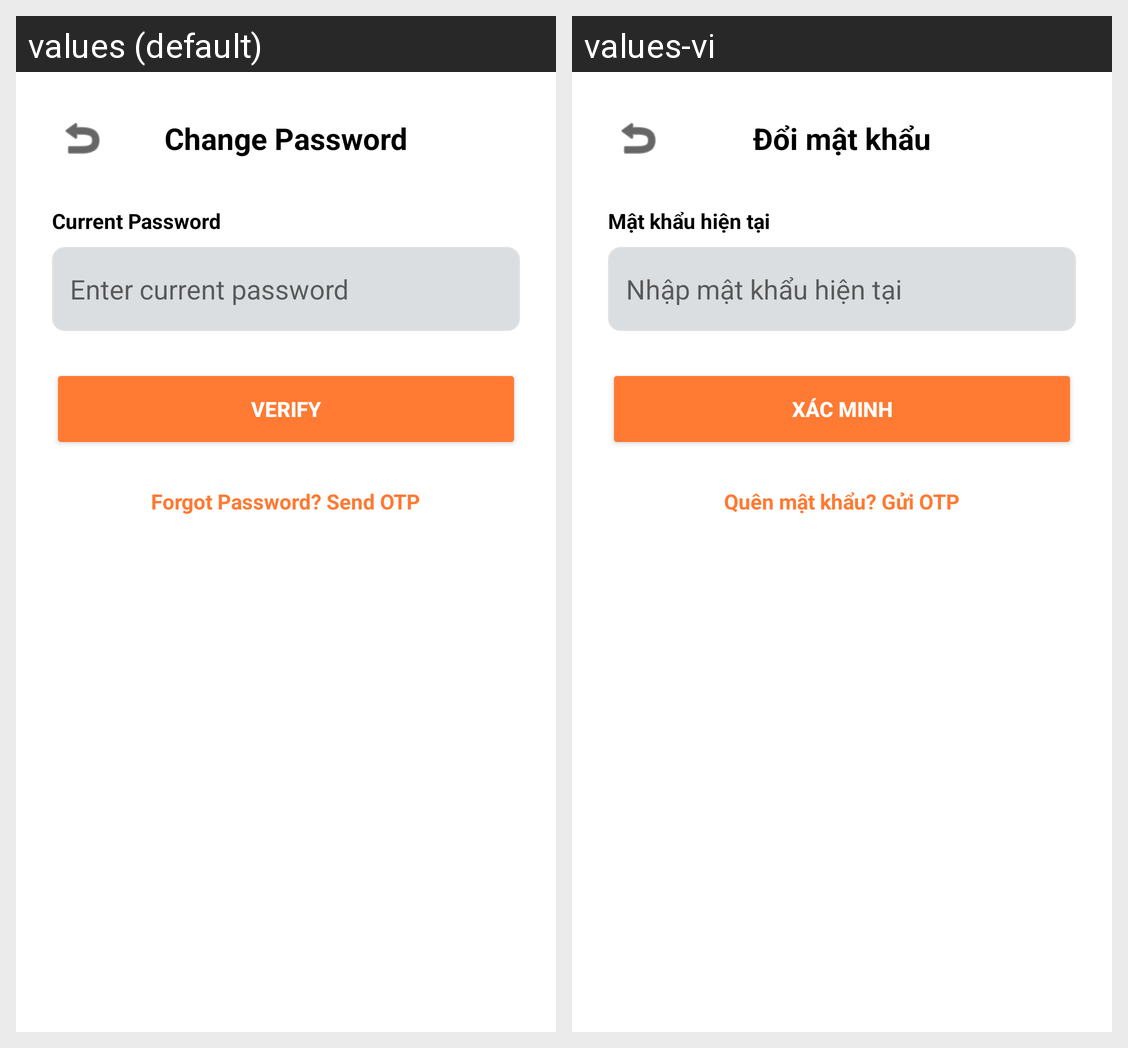

The same Android screen rendered under two of its app's locales, left to right. List the strings drawn on it with the default value and each locale's translation.
Android screen res/layout/fragment_change_password.xml rendered under 2 locales, left to right: values (default), values-vi. Device: Nexus 5 (rendered at 1080×1920; each locale shown at half size, 540×960, under a caption strip naming it); theme Theme.HCMUS_QuickHelper.
Strings drawn on this screen, with the default value and each locale's value (text and hints the layout hard-codes, and strings that could not be matched under every locale, appear in the picture but are not listed):

change_password
  values: Change Password
  values-vi: Đổi mật khẩu

current_password
  values: Current Password
  values-vi: Mật khẩu hiện tại

hint_current_password
  values: Enter current password
  values-vi: Nhập mật khẩu hiện tại

verify
  values: Verify
  values-vi: Xác minh

forgot_password_send_otp
  values: Forgot Password? Send OTP
  values-vi: Quên mật khẩu? Gửi OTP
